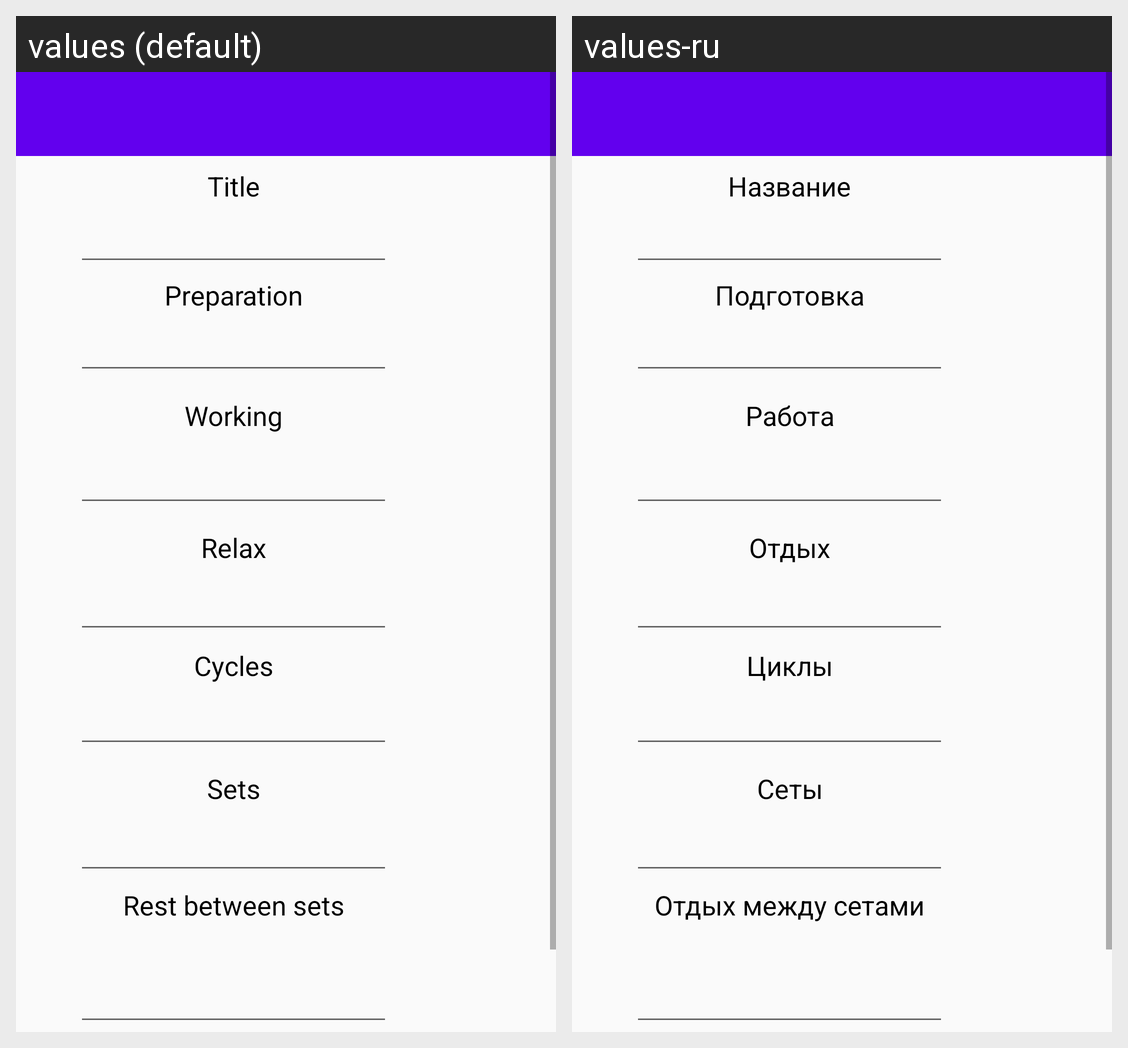

Locale-by-locale string values for the Android screen shown in this grid:
Android screen res/layout/activity_add.xml rendered under 2 locales, left to right: values (default), values-ru. Device: Nexus 5 (rendered at 1080×1920; each locale shown at half size, 540×960, under a caption strip naming it); theme AppTheme.
Strings drawn on this screen, with the default value and each locale's value (text and hints the layout hard-codes, and strings that could not be matched under every locale, appear in the picture but are not listed):

Title
  values: Title
  values-ru: Название

Ready
  values: Preparation
  values-ru: Подготовка

Work
  values: Working
  values-ru: Работа

Relax
  values: Relax
  values-ru: Отдых

Cycles
  values: Cycles
  values-ru: Циклы

Sets
  values: Sets
  values-ru: Сеты

SetsRelax
  values: Rest between sets
  values-ru: Отдых между сетами
